Labelled photos from "CRC_NEW_DATASET", an image-classification folder in Aditya1Jhaveri/Colorectal-Cancer-Tissue-Classification. The possible labels are: ADI nlm, BACK nlm, DEB nlm, LYM nlm, MUC nlm, MUS nlm, NORM nlm, STR nlm, TUM nlm.

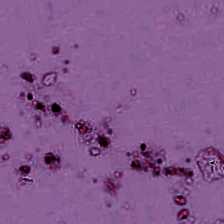
Label: BACK nlm

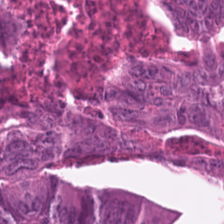
Label: TUM nlm

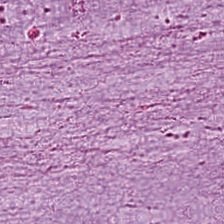
Label: MUC nlm

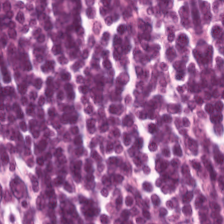
Label: LYM nlm

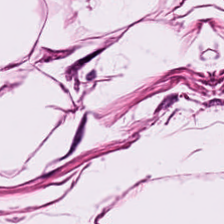
Label: ADI nlm

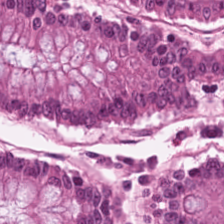
Label: NORM nlm
